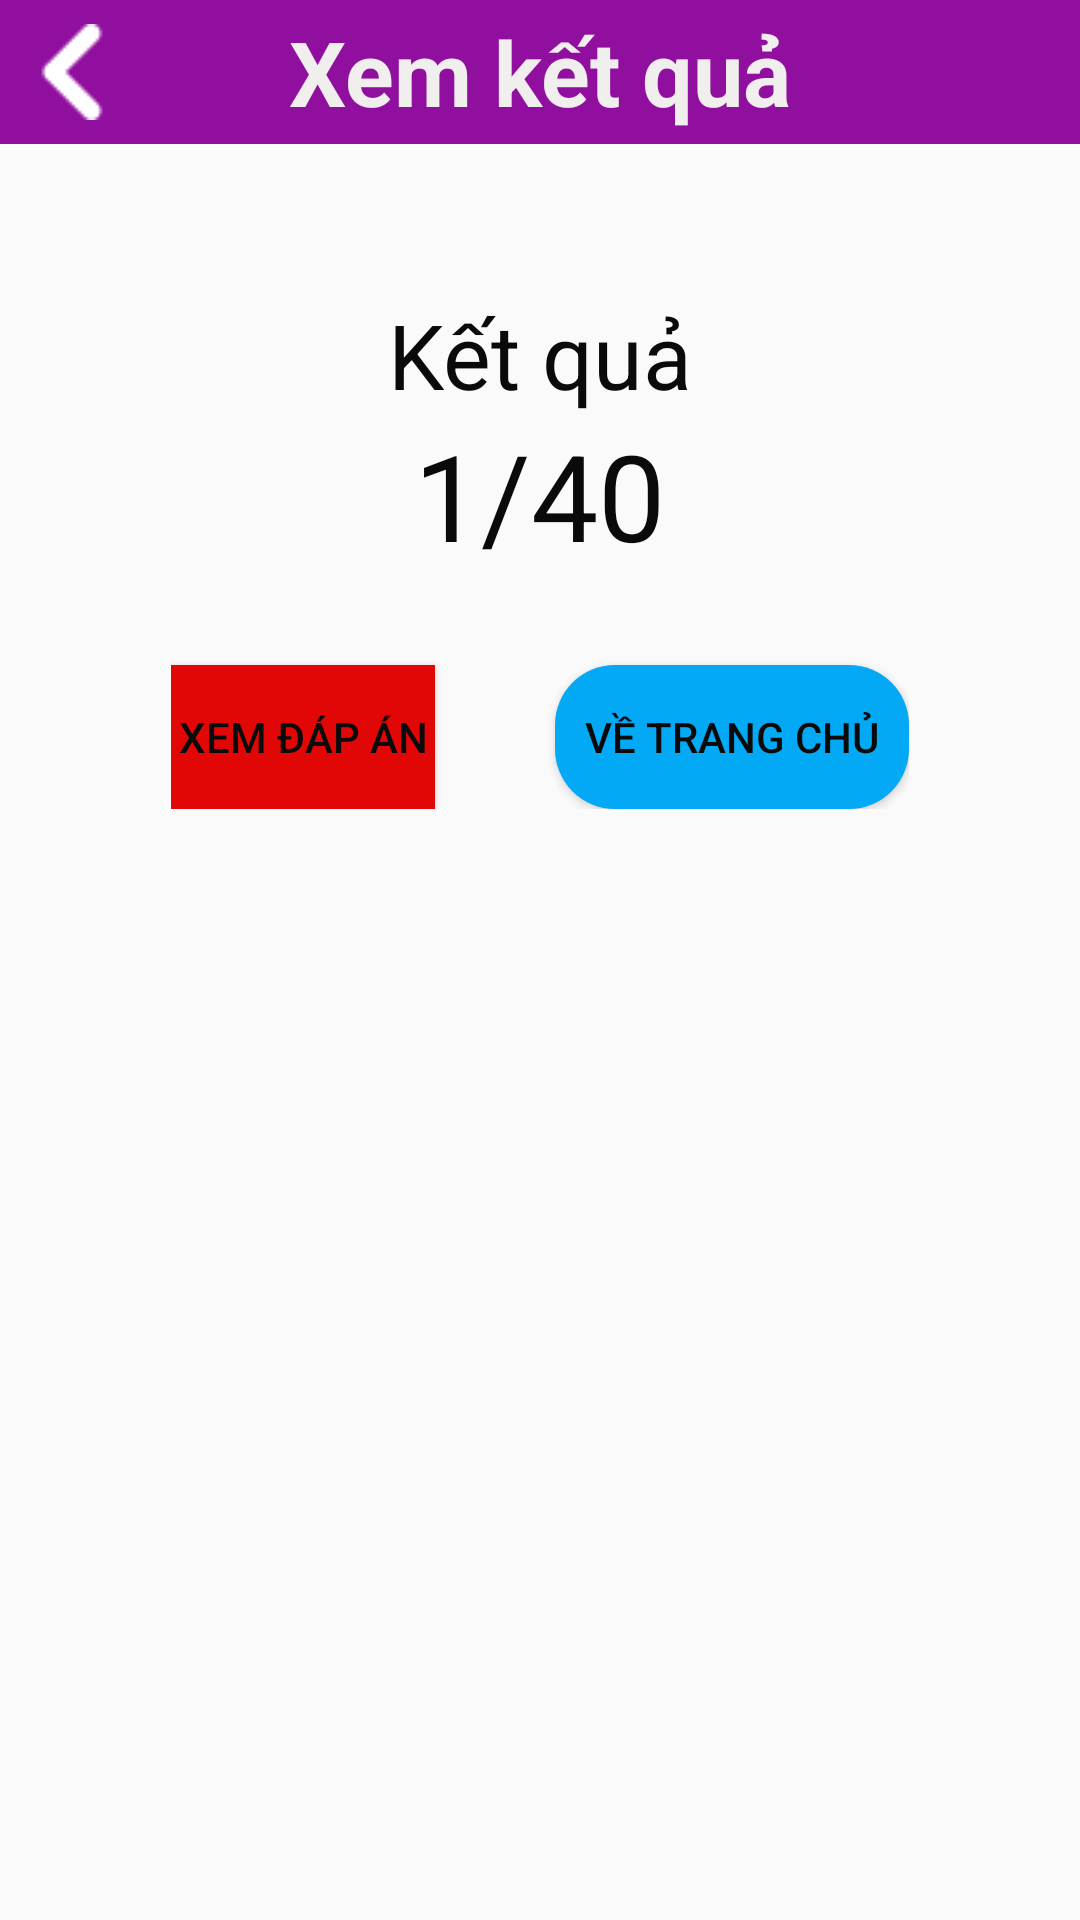

Layout XML and referenced resources for this Android screen:
<!-- AndroidManifest.xml: application theme Theme.VoCaEngLish -->
<!-- res/layout/activity_vaothi_ketqua_nghe.xml -->
<?xml version="1.0" encoding="utf-8"?>
<layout xmlns:android="http://schemas.android.com/apk/res/android"
    xmlns:app="http://schemas.android.com/apk/res-auto">

    <LinearLayout
        android:layout_width="match_parent"
        android:layout_height="match_parent"
        android:gravity="center_horizontal"
        android:orientation="vertical">

        <RelativeLayout
            android:id="@+id/Retet"
            android:layout_width="match_parent"
            android:layout_height="wrap_content"
            android:background="@color/color_tim">

            <ImageView
            android:id="@+id/btn_back"
                android:layout_width="wrap_content"
                android:layout_height="wrap_content"
                android:layout_centerVertical="true"
                android:layout_marginStart="8dp"
                android:layout_marginLeft="8dp"
                android:layout_marginTop="8dp"
                android:layout_marginEnd="8dp"
                android:layout_marginBottom="8dp"
                android:src="@drawable/icon_backk_trang" />

            <TextView
                android:layout_width="wrap_content"
                android:layout_height="wrap_content"
                android:layout_centerInParent="true"
                android:text="Xem kết quả"
                android:textColor="@color/color_trang"
                android:textSize="30dp"
                android:textStyle="bold" />

        </RelativeLayout>

        <TextView
            android:layout_width="wrap_content"
            android:layout_height="wrap_content"
            android:layout_marginTop="50dp"
            android:text="Kết quả"
            android:textColor="@color/color_den"
            android:textSize="30dp" />

        <LinearLayout
            android:layout_width="wrap_content"
            android:layout_height="wrap_content"
            android:orientation="horizontal">

            <TextView
                android:id="@+id/tv_SoTuNghe"
                android:layout_width="wrap_content"
                android:layout_height="wrap_content"
                android:text="1"
                android:textColor="@color/color_den"
                android:textSize="40dp" />

            <TextView
                android:layout_width="wrap_content"
                android:layout_height="wrap_content"
                android:text="/"
                android:textColor="@color/color_den"
                android:textSize="40dp" />

            <TextView
                android:id="@+id/tv_TongSoTuNghe"
                android:layout_width="wrap_content"
                android:layout_height="wrap_content"
                android:text="40"
                android:textColor="@color/color_den"
                android:textSize="40dp" />

        </LinearLayout>

        <LinearLayout
            android:layout_width="wrap_content"
            android:layout_height="wrap_content">

            <Button
                android:id="@+id/btn_xemListNghe"
                android:layout_width="wrap_content"
                android:layout_height="wrap_content"
                android:layout_marginTop="30dp"
                android:background="@color/color_do"
                android:text="Xem đáp án"
                android:textColor="@color/color_den" />

            <Button
                android:id="@+id/btn_trangchu"
                android:layout_width="wrap_content"
                android:layout_height="wrap_content"
                android:layout_marginLeft="40dp"
                android:layout_marginTop="30dp"
                android:background="@drawable/custom_button_xanhduong"
                android:padding="10dp"
                android:text="Về trang chủ"
                android:textColor="@color/color_den" />
        </LinearLayout>


        <LinearLayout
            android:layout_width="match_parent"
            android:layout_height="wrap_content"
            android:layout_marginTop="10dp"
            android:orientation="horizontal">

            <TextView
                android:id="@+id/tv_stt_cau"
                android:layout_width="wrap_content"
                android:layout_height="wrap_content"
                android:layout_marginLeft="10dp"
                android:gravity="center_horizontal"
                android:text="Câu"
                android:textColor="@color/color_den"
                android:textSize="30dp"
                android:visibility="gone" />

            <TextView

                android:id="@+id/tv_DapAn_nghe"
                android:layout_width="wrap_content"
                android:layout_height="wrap_content"
                android:layout_marginLeft="50dp"
                android:gravity="center_horizontal"
                android:text="Đáp án"
                android:textColor="@color/color_den"
                android:textSize="30dp"
                android:visibility="gone" />
        </LinearLayout>

        <ListView
            android:id="@+id/lv_vaothi_nghe"
            android:layout_width="match_parent"
            android:layout_height="match_parent" />

    </LinearLayout>

</layout>
<!-- resources referenced by this layout -->
<resources>
  <color name="color_den">#0B0A0B</color>
  <color name="color_do">#E10707</color>
  <color name="color_tim">#900F9E</color>
  <color name="color_trang">#F1EEEE</color>
  <!-- drawable custom_button_xanhduong (drawable) -->
  <?xml version="1.0" encoding="utf-8"?>
  <shape xmlns:android="http://schemas.android.com/apk/res/android">
  <corners android:radius="20dp"/>
      <solid android:color="@color/color_xanhduong_nhat"/>
  </shape>
  <!-- drawable icon_backk_trang: png bitmap (drawable, 554 bytes) -->
  <style name="Theme.VoCaEngLish" parent="Theme.AppCompat.DayNight.DarkActionBar">
          
  
  
  
  
  
  
  
          
          <item name="android:statusBarColor" tools:targetApi="l">?attr/colorPrimaryVariant</item>
          
      </style>
  <color name="color_xanhduong_nhat">#03A9F4</color>
</resources>
